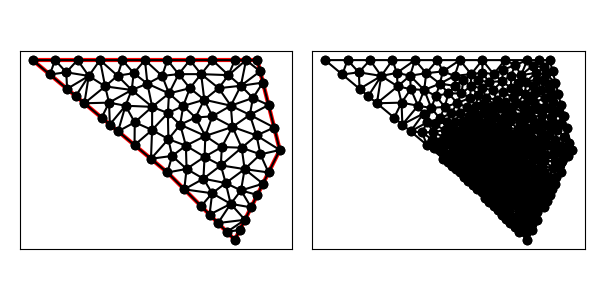

The table this chart was drawn from, first rows:
1.300000000000000000e+01, 1.200000000000000000e+01, 9.000000000000000000e+00, 1.200000000000000000e+01, 3.000000000000000000e+00, 1.200000000000000000e+01, 9.000000000000000000e+00, 7.000000000000000000e+00, 1.200000000000000000e+01, 4.000000000000000000e+00, 1.400000000000000000e+01, 8.000000000000000000e+00, 1.064062500000000000e+01, 1.023750000000000071e+01, 1.128125000000000000e+01, 1.075000000000000000e+01, 1.050000000000000000e+01, 1.137500000000000000e+01, 1.080729166666666607e+01, 1.078749999999999964e+01, 0.000000000000000000e+00, 1.168172095252786730e-01
1.300000000000000000e+01, 1.200000000000000000e+01, 9.000000000000000000e+00, 1.200000000000000000e+01, 3.000000000000000000e+00, 1.200000000000000000e+01, 9.000000000000000000e+00, 7.000000000000000000e+00, 1.200000000000000000e+01, 4.000000000000000000e+00, 1.400000000000000000e+01, 8.000000000000000000e+00, 1.050000000000000000e+01, 1.137500000000000000e+01, 1.100000000000000000e+01, 1.200000000000000000e+01, 1.000000000000000000e+01, 1.200000000000000000e+01, 1.050000000000000000e+01, 1.179166666666666607e+01, 1.000000000000000000e+00, 3.212002887432847675e-01
1.300000000000000000e+01, 1.200000000000000000e+01, 9.000000000000000000e+00, 1.200000000000000000e+01, 3.000000000000000000e+00, 1.200000000000000000e+01, 9.000000000000000000e+00, 7.000000000000000000e+00, 1.200000000000000000e+01, 4.000000000000000000e+00, 1.400000000000000000e+01, 8.000000000000000000e+00, 5.500000000000000000e+00, 1.129565333685049389e+01, 6.228278267910106081e+00, 1.083120206235584781e+01, 6.000000000000000000e+00, 1.200000000000000000e+01, 5.909426089303368990e+00, 1.137561846640211449e+01, 1.000000000000000000e+00, 5.000000000000000000e-01
1.300000000000000000e+01, 1.200000000000000000e+01, 9.000000000000000000e+00, 1.200000000000000000e+01, 3.000000000000000000e+00, 1.200000000000000000e+01, 9.000000000000000000e+00, 7.000000000000000000e+00, 1.200000000000000000e+01, 4.000000000000000000e+00, 1.400000000000000000e+01, 8.000000000000000000e+00, 1.313722569097959081e+01, 7.806387154510204596e+00, 1.350000000000000000e+01, 7.000000000000000000e+00, 1.400000000000000000e+01, 8.000000000000000000e+00, 1.354574189699319753e+01, 7.602129051503401236e+00, 0.000000000000000000e+00, 7.807564481244899657e-02
1.300000000000000000e+01, 1.200000000000000000e+01, 9.000000000000000000e+00, 1.200000000000000000e+01, 3.000000000000000000e+00, 1.200000000000000000e+01, 9.000000000000000000e+00, 7.000000000000000000e+00, 1.200000000000000000e+01, 4.000000000000000000e+00, 1.400000000000000000e+01, 8.000000000000000000e+00, 1.064062500000000000e+01, 1.023750000000000071e+01, 9.702770007576420497e+00, 9.960225874821496461e+00, 1.025034086864029170e+01, 9.445301739597887547e+00, 1.019791195873890466e+01, 9.881009204806462165e+00, 0.000000000000000000e+00, 8.515989779054551623e-02
1.300000000000000000e+01, 1.200000000000000000e+01, 9.000000000000000000e+00, 1.200000000000000000e+01, 3.000000000000000000e+00, 1.200000000000000000e+01, 9.000000000000000000e+00, 7.000000000000000000e+00, 1.200000000000000000e+01, 4.000000000000000000e+00, 1.400000000000000000e+01, 8.000000000000000000e+00, 1.128125000000000000e+01, 1.075000000000000000e+01, 1.226777096152700608e+01, 1.085810055297482890e+01, 1.171674319323875935e+01, 1.133123203888771258e+01, 1.175525471825525337e+01, 1.097977753062084538e+01, 0.000000000000000000e+00, 1.168172095252786730e-01
1.300000000000000000e+01, 1.200000000000000000e+01, 9.000000000000000000e+00, 1.200000000000000000e+01, 3.000000000000000000e+00, 1.200000000000000000e+01, 9.000000000000000000e+00, 7.000000000000000000e+00, 1.200000000000000000e+01, 4.000000000000000000e+00, 1.400000000000000000e+01, 8.000000000000000000e+00, 1.189578560414621755e+01, 9.027866819786467545e+00, 1.100000000000000000e+01, 9.500000000000000000e+00, 1.068698357171725632e+01, 8.625479816330724248e+00, 1.119425639195449129e+01, 9.051115545372397264e+00, 0.000000000000000000e+00, 7.357053784804336305e-02
1.300000000000000000e+01, 1.200000000000000000e+01, 9.000000000000000000e+00, 1.200000000000000000e+01, 3.000000000000000000e+00, 1.200000000000000000e+01, 9.000000000000000000e+00, 7.000000000000000000e+00, 1.200000000000000000e+01, 4.000000000000000000e+00, 1.400000000000000000e+01, 8.000000000000000000e+00, 9.500000000000000000e+00, 1.137500000000000000e+01, 1.000000000000000000e+01, 1.075000000000000000e+01, 1.050000000000000000e+01, 1.137500000000000000e+01, 1.000000000000000000e+01, 1.116666666666666607e+01, 0.000000000000000000e+00, 1.225658128150292209e-01
1.300000000000000000e+01, 1.200000000000000000e+01, 9.000000000000000000e+00, 1.200000000000000000e+01, 3.000000000000000000e+00, 1.200000000000000000e+01, 9.000000000000000000e+00, 7.000000000000000000e+00, 1.200000000000000000e+01, 4.000000000000000000e+00, 1.400000000000000000e+01, 8.000000000000000000e+00, 1.068698357171725632e+01, 8.625479816330724248e+00, 1.100000000000000000e+01, 9.500000000000000000e+00, 1.025034086864029170e+01, 9.445301739597887547e+00, 1.064577481345251719e+01, 9.190260518642871190e+00, 0.000000000000000000e+00, 7.357053784804336305e-02
1.300000000000000000e+01, 1.200000000000000000e+01, 9.000000000000000000e+00, 1.200000000000000000e+01, 3.000000000000000000e+00, 1.200000000000000000e+01, 9.000000000000000000e+00, 7.000000000000000000e+00, 1.200000000000000000e+01, 4.000000000000000000e+00, 1.400000000000000000e+01, 8.000000000000000000e+00, 1.171674319323875935e+01, 1.133123203888771258e+01, 1.050000000000000000e+01, 1.137500000000000000e+01, 1.128125000000000000e+01, 1.075000000000000000e+01, 1.116599773107958526e+01, 1.115207734629590419e+01, 0.000000000000000000e+00, 1.168172095252786730e-01
1.300000000000000000e+01, 1.200000000000000000e+01, 9.000000000000000000e+00, 1.200000000000000000e+01, 3.000000000000000000e+00, 1.200000000000000000e+01, 9.000000000000000000e+00, 7.000000000000000000e+00, 1.200000000000000000e+01, 4.000000000000000000e+00, 1.400000000000000000e+01, 8.000000000000000000e+00, 1.128125000000000000e+01, 1.075000000000000000e+01, 1.182103776193492450e+01, 9.971907128564641454e+00, 1.226777096152700608e+01, 1.085810055297482890e+01, 1.179001957448731019e+01, 1.052666922717982345e+01, 0.000000000000000000e+00, 1.133659848623968930e-01
1.300000000000000000e+01, 1.200000000000000000e+01, 9.000000000000000000e+00, 1.200000000000000000e+01, 3.000000000000000000e+00, 1.200000000000000000e+01, 9.000000000000000000e+00, 7.000000000000000000e+00, 1.200000000000000000e+01, 4.000000000000000000e+00, 1.400000000000000000e+01, 8.000000000000000000e+00, 9.042765737569450124e+00, 8.483751176745398581e+00, 9.821488188870018732e+00, 8.192725177814567772e+00, 9.569423392042832432e+00, 9.126974701811024104e+00, 9.477892439494100429e+00, 8.601150352123662302e+00, 0.000000000000000000e+00, 4.870030292138590594e-02
1.300000000000000000e+01, 1.200000000000000000e+01, 9.000000000000000000e+00, 1.200000000000000000e+01, 3.000000000000000000e+00, 1.200000000000000000e+01, 9.000000000000000000e+00, 7.000000000000000000e+00, 1.200000000000000000e+01, 4.000000000000000000e+00, 1.400000000000000000e+01, 8.000000000000000000e+00, 9.069943726584737576e+00, 1.051845498126779077e+01, 9.702770007576420497e+00, 9.960225874821496461e+00, 1.000000000000000000e+01, 1.075000000000000000e+01, 9.590904578053718765e+00, 1.040956028536309574e+01, 0.000000000000000000e+00, 1.085220070019042582e-01
1.300000000000000000e+01, 1.200000000000000000e+01, 9.000000000000000000e+00, 1.200000000000000000e+01, 3.000000000000000000e+00, 1.200000000000000000e+01, 9.000000000000000000e+00, 7.000000000000000000e+00, 1.200000000000000000e+01, 4.000000000000000000e+00, 1.400000000000000000e+01, 8.000000000000000000e+00, 1.000000000000000000e+01, 1.200000000000000000e+01, 9.000000000000000000e+00, 1.200000000000000000e+01, 9.500000000000000000e+00, 1.137500000000000000e+01, 9.500000000000000000e+00, 1.179166666666666607e+01, 1.000000000000000000e+00, 3.483787251532077245e-01
1.300000000000000000e+01, 1.200000000000000000e+01, 9.000000000000000000e+00, 1.200000000000000000e+01, 3.000000000000000000e+00, 1.200000000000000000e+01, 9.000000000000000000e+00, 7.000000000000000000e+00, 1.200000000000000000e+01, 4.000000000000000000e+00, 1.400000000000000000e+01, 8.000000000000000000e+00, 6.438774478590815420e+00, 9.134354601174321076e+00, 6.804663838792126995e+00, 8.829446801006561429e+00, 7.135135179400263539e+00, 9.969987442145658463e+00, 6.792857832261067763e+00, 9.311262948108847581e+00, 1.000000000000000000e+00, 3.573306418796586281e-01
1.300000000000000000e+01, 1.200000000000000000e+01, 9.000000000000000000e+00, 1.200000000000000000e+01, 3.000000000000000000e+00, 1.200000000000000000e+01, 9.000000000000000000e+00, 7.000000000000000000e+00, 1.200000000000000000e+01, 4.000000000000000000e+00, 1.400000000000000000e+01, 8.000000000000000000e+00, 9.069943726584737576e+00, 1.051845498126779077e+01, 9.500000000000000000e+00, 1.137500000000000000e+01, 8.763665839469442886e+00, 1.129843267157555431e+01, 9.111203188684728005e+00, 1.106396255094778347e+01, 0.000000000000000000e+00, 1.869439402229101654e-01
1.300000000000000000e+01, 1.200000000000000000e+01, 9.000000000000000000e+00, 1.200000000000000000e+01, 3.000000000000000000e+00, 1.200000000000000000e+01, 9.000000000000000000e+00, 7.000000000000000000e+00, 1.200000000000000000e+01, 4.000000000000000000e+00, 1.400000000000000000e+01, 8.000000000000000000e+00, 4.500000000000000000e+00, 1.145692509722800345e+01, 3.768221279597376405e+00, 1.135981560033551929e+01, 4.536442559194751922e+00, 1.071963120067104036e+01, 4.268221279597375961e+00, 1.117879063274485496e+01, 1.000000000000000000e+00, 5.000000000000000000e-01
1.300000000000000000e+01, 1.200000000000000000e+01, 9.000000000000000000e+00, 1.200000000000000000e+01, 3.000000000000000000e+00, 1.200000000000000000e+01, 9.000000000000000000e+00, 7.000000000000000000e+00, 1.200000000000000000e+01, 4.000000000000000000e+00, 1.400000000000000000e+01, 8.000000000000000000e+00, 8.321523533770932346e+00, 9.919718827016746232e+00, 9.069943726584737576e+00, 1.051845498126779077e+01, 8.109459012457483240e+00, 1.095193017629270749e+01, 8.500308757604384979e+00, 1.046336799485908209e+01, 0.000000000000000000e+00, 1.869439402229101654e-01
1.300000000000000000e+01, 1.200000000000000000e+01, 9.000000000000000000e+00, 1.200000000000000000e+01, 3.000000000000000000e+00, 1.200000000000000000e+01, 9.000000000000000000e+00, 7.000000000000000000e+00, 1.200000000000000000e+01, 4.000000000000000000e+00, 1.400000000000000000e+01, 8.000000000000000000e+00, 9.069943726584737576e+00, 1.051845498126779077e+01, 1.000000000000000000e+01, 1.075000000000000000e+01, 9.500000000000000000e+00, 1.137500000000000000e+01, 9.523314575528246451e+00, 1.088115166042259752e+01, 0.000000000000000000e+00, 1.225658128150292209e-01
1.300000000000000000e+01, 1.200000000000000000e+01, 9.000000000000000000e+00, 1.200000000000000000e+01, 3.000000000000000000e+00, 1.200000000000000000e+01, 9.000000000000000000e+00, 7.000000000000000000e+00, 1.200000000000000000e+01, 4.000000000000000000e+00, 1.400000000000000000e+01, 8.000000000000000000e+00, 7.411202701938869986e+00, 1.067041532021204375e+01, 8.109459012457483240e+00, 1.095193017629270749e+01, 7.500000000000000000e+00, 1.141802987948053882e+01, 7.673553904798784409e+00, 1.101345845866176454e+01, 0.000000000000000000e+00, 2.944685195650289522e-01
1.300000000000000000e+01, 1.200000000000000000e+01, 9.000000000000000000e+00, 1.200000000000000000e+01, 3.000000000000000000e+00, 1.200000000000000000e+01, 9.000000000000000000e+00, 7.000000000000000000e+00, 1.200000000000000000e+01, 4.000000000000000000e+00, 1.400000000000000000e+01, 8.000000000000000000e+00, 8.317585946306326861e+00, 8.890222649984082182e+00, 7.546144437742460909e+00, 9.232750310206565558e+00, 7.536442559194751922e+00, 8.219631200671040361e+00, 7.800057647747846268e+00, 8.780868053620563884e+00, 1.000000000000000000e+00, 1.491305131187512512e-01
1.300000000000000000e+01, 1.200000000000000000e+01, 9.000000000000000000e+00, 1.200000000000000000e+01, 3.000000000000000000e+00, 1.200000000000000000e+01, 9.000000000000000000e+00, 7.000000000000000000e+00, 1.200000000000000000e+01, 4.000000000000000000e+00, 1.400000000000000000e+01, 8.000000000000000000e+00, 8.763665839469442886e+00, 1.129843267157555431e+01, 9.500000000000000000e+00, 1.137500000000000000e+01, 9.000000000000000000e+00, 1.200000000000000000e+01, 9.087888613156481554e+00, 1.155781089052518418e+01, 1.000000000000000000e+00, 2.885507827067853026e-01
1.300000000000000000e+01, 1.200000000000000000e+01, 9.000000000000000000e+00, 1.200000000000000000e+01, 3.000000000000000000e+00, 1.200000000000000000e+01, 9.000000000000000000e+00, 7.000000000000000000e+00, 1.200000000000000000e+01, 4.000000000000000000e+00, 1.400000000000000000e+01, 8.000000000000000000e+00, 9.020883659913435437e+00, 9.642053887134364842e+00, 9.702770007576420497e+00, 9.960225874821496461e+00, 9.069943726584737576e+00, 1.051845498126779077e+01, 9.264532464691532354e+00, 1.004024491440788402e+01, 0.000000000000000000e+00, 1.085220070019042582e-01
1.300000000000000000e+01, 1.200000000000000000e+01, 9.000000000000000000e+00, 1.200000000000000000e+01, 3.000000000000000000e+00, 1.200000000000000000e+01, 9.000000000000000000e+00, 7.000000000000000000e+00, 1.200000000000000000e+01, 4.000000000000000000e+00, 1.400000000000000000e+01, 8.000000000000000000e+00, 9.020883659913435437e+00, 9.642053887134364842e+00, 8.321523533770932346e+00, 9.919718827016746232e+00, 8.317585946306326861e+00, 8.890222649984082182e+00, 8.553331046663563697e+00, 9.483998454711731085e+00, 0.000000000000000000e+00, 1.389304043127656263e-01
1.300000000000000000e+01, 1.200000000000000000e+01, 9.000000000000000000e+00, 1.200000000000000000e+01, 3.000000000000000000e+00, 1.200000000000000000e+01, 9.000000000000000000e+00, 7.000000000000000000e+00, 1.200000000000000000e+01, 4.000000000000000000e+00, 1.400000000000000000e+01, 8.000000000000000000e+00, 8.000000000000000000e+00, 1.200000000000000000e+01, 8.109459012457483240e+00, 1.095193017629270749e+01, 8.763665839469442886e+00, 1.129843267157555431e+01, 8.291041617308975376e+00, 1.141678761595608727e+01, 1.000000000000000000e+00, 2.885507827067853026e-01
1.300000000000000000e+01, 1.200000000000000000e+01, 9.000000000000000000e+00, 1.200000000000000000e+01, 3.000000000000000000e+00, 1.200000000000000000e+01, 9.000000000000000000e+00, 7.000000000000000000e+00, 1.200000000000000000e+01, 4.000000000000000000e+00, 1.400000000000000000e+01, 8.000000000000000000e+00, 1.068698357171725632e+01, 8.625479816330724248e+00, 9.569423392042832432e+00, 9.126974701811024104e+00, 9.821488188870018732e+00, 8.192725177814567772e+00, 1.002596505087670131e+01, 8.648393231985437524e+00, 0.000000000000000000e+00, 4.870030292138590594e-02
1.300000000000000000e+01, 1.200000000000000000e+01, 9.000000000000000000e+00, 1.200000000000000000e+01, 3.000000000000000000e+00, 1.200000000000000000e+01, 9.000000000000000000e+00, 7.000000000000000000e+00, 1.200000000000000000e+01, 4.000000000000000000e+00, 1.400000000000000000e+01, 8.000000000000000000e+00, 7.000000000000000000e+00, 1.200000000000000000e+01, 7.500000000000000000e+00, 1.141802987948053882e+01, 8.000000000000000000e+00, 1.200000000000000000e+01, 7.500000000000000000e+00, 1.180600995982684687e+01, 1.000000000000000000e+00, 4.371325941950606198e-01
1.300000000000000000e+01, 1.200000000000000000e+01, 9.000000000000000000e+00, 1.200000000000000000e+01, 3.000000000000000000e+00, 1.200000000000000000e+01, 9.000000000000000000e+00, 7.000000000000000000e+00, 1.200000000000000000e+01, 4.000000000000000000e+00, 1.400000000000000000e+01, 8.000000000000000000e+00, 8.109459012457483240e+00, 1.095193017629270749e+01, 8.000000000000000000e+00, 1.200000000000000000e+01, 7.500000000000000000e+00, 1.141802987948053882e+01, 7.869819670819161672e+00, 1.145665335192441603e+01, 1.000000000000000000e+00, 4.371325941950606198e-01
1.300000000000000000e+01, 1.200000000000000000e+01, 9.000000000000000000e+00, 1.200000000000000000e+01, 3.000000000000000000e+00, 1.200000000000000000e+01, 9.000000000000000000e+00, 7.000000000000000000e+00, 1.200000000000000000e+01, 4.000000000000000000e+00, 1.400000000000000000e+01, 8.000000000000000000e+00, 8.000000000000000000e+00, 1.200000000000000000e+01, 8.763665839469442886e+00, 1.129843267157555431e+01, 9.000000000000000000e+00, 1.200000000000000000e+01, 8.587888613156481554e+00, 1.176614422385851810e+01, 1.000000000000000000e+00, 2.885507827067853026e-01
1.300000000000000000e+01, 1.200000000000000000e+01, 9.000000000000000000e+00, 1.200000000000000000e+01, 3.000000000000000000e+00, 1.200000000000000000e+01, 9.000000000000000000e+00, 7.000000000000000000e+00, 1.200000000000000000e+01, 4.000000000000000000e+00, 1.400000000000000000e+01, 8.000000000000000000e+00, 9.069943726584737576e+00, 1.051845498126779077e+01, 8.763665839469442886e+00, 1.129843267157555431e+01, 8.109459012457483240e+00, 1.095193017629270749e+01, 8.647689526170553975e+00, 1.092293927637868478e+01, 0.000000000000000000e+00, 1.869439402229101654e-01
1.300000000000000000e+01, 1.200000000000000000e+01, 9.000000000000000000e+00, 1.200000000000000000e+01, 3.000000000000000000e+00, 1.200000000000000000e+01, 9.000000000000000000e+00, 7.000000000000000000e+00, 1.200000000000000000e+01, 4.000000000000000000e+00, 1.400000000000000000e+01, 8.000000000000000000e+00, 9.020883659913435437e+00, 9.642053887134364842e+00, 9.069943726584737576e+00, 1.051845498126779077e+01, 8.321523533770932346e+00, 9.919718827016746232e+00, 8.804116973423035120e+00, 1.002674256513963336e+01, 0.000000000000000000e+00, 1.389304043127656263e-01
1.300000000000000000e+01, 1.200000000000000000e+01, 9.000000000000000000e+00, 1.200000000000000000e+01, 3.000000000000000000e+00, 1.200000000000000000e+01, 9.000000000000000000e+00, 7.000000000000000000e+00, 1.200000000000000000e+01, 4.000000000000000000e+00, 1.400000000000000000e+01, 8.000000000000000000e+00, 1.025034086864029170e+01, 9.445301739597887547e+00, 9.702770007576420497e+00, 9.960225874821496461e+00, 9.569423392042832432e+00, 9.126974701811024104e+00, 9.840844756086514877e+00, 9.510834105410134853e+00, 0.000000000000000000e+00, 6.900938270992922063e-02
1.300000000000000000e+01, 1.200000000000000000e+01, 9.000000000000000000e+00, 1.200000000000000000e+01, 3.000000000000000000e+00, 1.200000000000000000e+01, 9.000000000000000000e+00, 7.000000000000000000e+00, 1.200000000000000000e+01, 4.000000000000000000e+00, 1.400000000000000000e+01, 8.000000000000000000e+00, 7.546144437742460909e+00, 9.232750310206565558e+00, 7.135135179400263539e+00, 9.969987442145658463e+00, 6.804663838792126995e+00, 8.829446801006561429e+00, 7.161981151978284110e+00, 9.344061517786261817e+00, 1.000000000000000000e+00, 2.360942888091239755e-01
1.300000000000000000e+01, 1.200000000000000000e+01, 9.000000000000000000e+00, 1.200000000000000000e+01, 3.000000000000000000e+00, 1.200000000000000000e+01, 9.000000000000000000e+00, 7.000000000000000000e+00, 1.200000000000000000e+01, 4.000000000000000000e+00, 1.400000000000000000e+01, 8.000000000000000000e+00, 9.569423392042832432e+00, 9.126974701811024104e+00, 9.702770007576420497e+00, 9.960225874821496461e+00, 9.020883659913435437e+00, 9.642053887134364842e+00, 9.431025686510897899e+00, 9.576418154588962395e+00, 0.000000000000000000e+00, 6.900938270992922063e-02
1.300000000000000000e+01, 1.200000000000000000e+01, 9.000000000000000000e+00, 1.200000000000000000e+01, 3.000000000000000000e+00, 1.200000000000000000e+01, 9.000000000000000000e+00, 7.000000000000000000e+00, 1.200000000000000000e+01, 4.000000000000000000e+00, 1.400000000000000000e+01, 8.000000000000000000e+00, 8.268221279597376849e+00, 7.609815600335519292e+00, 9.000000000000000000e+00, 7.000000000000000000e+00, 9.207250811498949972e+00, 7.736518369598237577e+00, 8.825157363698776791e+00, 7.448777989977918956e+00, 1.000000000000000000e+00, 3.000415318280959948e-02
1.300000000000000000e+01, 1.200000000000000000e+01, 9.000000000000000000e+00, 1.200000000000000000e+01, 3.000000000000000000e+00, 1.200000000000000000e+01, 9.000000000000000000e+00, 7.000000000000000000e+00, 1.200000000000000000e+01, 4.000000000000000000e+00, 1.400000000000000000e+01, 8.000000000000000000e+00, 9.020883659913435437e+00, 9.642053887134364842e+00, 8.317585946306326861e+00, 8.890222649984082182e+00, 9.042765737569450124e+00, 8.483751176745398581e+00, 8.793745114596402956e+00, 9.005342571287949127e+00, 0.000000000000000000e+00, 6.795758093112946874e-02
1.300000000000000000e+01, 1.200000000000000000e+01, 9.000000000000000000e+00, 1.200000000000000000e+01, 3.000000000000000000e+00, 1.200000000000000000e+01, 9.000000000000000000e+00, 7.000000000000000000e+00, 1.200000000000000000e+01, 4.000000000000000000e+00, 1.400000000000000000e+01, 8.000000000000000000e+00, 1.068698357171725632e+01, 8.625479816330724248e+00, 9.821488188870018732e+00, 8.192725177814567772e+00, 1.065267726982582275e+01, 7.697262215942560992e+00, 1.038704967680436653e+01, 8.171822403362616782e+00, 0.000000000000000000e+00, 4.870030292138590594e-02
1.300000000000000000e+01, 1.200000000000000000e+01, 9.000000000000000000e+00, 1.200000000000000000e+01, 3.000000000000000000e+00, 1.200000000000000000e+01, 9.000000000000000000e+00, 7.000000000000000000e+00, 1.200000000000000000e+01, 4.000000000000000000e+00, 1.400000000000000000e+01, 8.000000000000000000e+00, 1.025034086864029170e+01, 9.445301739597887547e+00, 1.100000000000000000e+01, 9.500000000000000000e+00, 1.064062500000000000e+01, 1.023750000000000071e+01, 1.063032195621343057e+01, 9.727600579865962160e+00, 0.000000000000000000e+00, 8.510492801963139009e-02
1.300000000000000000e+01, 1.200000000000000000e+01, 9.000000000000000000e+00, 1.200000000000000000e+01, 3.000000000000000000e+00, 1.200000000000000000e+01, 9.000000000000000000e+00, 7.000000000000000000e+00, 1.200000000000000000e+01, 4.000000000000000000e+00, 1.400000000000000000e+01, 8.000000000000000000e+00, 1.181533410080914592e+01, 5.603880115976259901e+00, 1.125000000000000000e+01, 4.750000000000000000e+00, 1.244721359549995832e+01, 4.894427190999915744e+00, 1.183751589876970201e+01, 5.082769102325392474e+00, 0.000000000000000000e+00, 6.116747915460869767e-02
1.300000000000000000e+01, 1.200000000000000000e+01, 9.000000000000000000e+00, 1.200000000000000000e+01, 3.000000000000000000e+00, 1.200000000000000000e+01, 9.000000000000000000e+00, 7.000000000000000000e+00, 1.200000000000000000e+01, 4.000000000000000000e+00, 1.400000000000000000e+01, 8.000000000000000000e+00, 1.189578560414621755e+01, 9.027866819786467545e+00, 1.068698357171725632e+01, 8.625479816330724248e+00, 1.142074890044801450e+01, 8.133617571202108820e+00, 1.133450602543716457e+01, 8.595654735773100796e+00, 0.000000000000000000e+00, 6.372188638557664542e-02
1.300000000000000000e+01, 1.200000000000000000e+01, 9.000000000000000000e+00, 1.200000000000000000e+01, 3.000000000000000000e+00, 1.200000000000000000e+01, 9.000000000000000000e+00, 7.000000000000000000e+00, 1.200000000000000000e+01, 4.000000000000000000e+00, 1.400000000000000000e+01, 8.000000000000000000e+00, 9.569423392042832432e+00, 9.126974701811024104e+00, 1.068698357171725632e+01, 8.625479816330724248e+00, 1.025034086864029170e+01, 9.445301739597887547e+00, 1.016891594413345956e+01, 9.065918752579877449e+00, 0.000000000000000000e+00, 6.900938270992922063e-02
1.300000000000000000e+01, 1.200000000000000000e+01, 9.000000000000000000e+00, 1.200000000000000000e+01, 3.000000000000000000e+00, 1.200000000000000000e+01, 9.000000000000000000e+00, 7.000000000000000000e+00, 1.200000000000000000e+01, 4.000000000000000000e+00, 1.400000000000000000e+01, 8.000000000000000000e+00, 1.142074890044801450e+01, 8.133617571202108820e+00, 1.068698357171725632e+01, 8.625479816330724248e+00, 1.065267726982582275e+01, 7.697262215942560992e+00, 1.092013658066369963e+01, 8.152119867825131649e+00, 0.000000000000000000e+00, 5.058879894014779721e-02
1.300000000000000000e+01, 1.200000000000000000e+01, 9.000000000000000000e+00, 1.200000000000000000e+01, 3.000000000000000000e+00, 1.200000000000000000e+01, 9.000000000000000000e+00, 7.000000000000000000e+00, 1.200000000000000000e+01, 4.000000000000000000e+00, 1.400000000000000000e+01, 8.000000000000000000e+00, 9.569423392042832432e+00, 9.126974701811024104e+00, 9.020883659913435437e+00, 9.642053887134364842e+00, 9.042765737569450124e+00, 8.483751176745398581e+00, 9.211024263175238147e+00, 9.084259921896929768e+00, 0.000000000000000000e+00, 6.795758093112946874e-02
1.300000000000000000e+01, 1.200000000000000000e+01, 9.000000000000000000e+00, 1.200000000000000000e+01, 3.000000000000000000e+00, 1.200000000000000000e+01, 9.000000000000000000e+00, 7.000000000000000000e+00, 1.200000000000000000e+01, 4.000000000000000000e+00, 1.400000000000000000e+01, 8.000000000000000000e+00, 9.821488188870018732e+00, 8.192725177814567772e+00, 9.207250811498949972e+00, 7.736518369598237577e+00, 9.852541813751360067e+00, 7.157519657164612248e+00, 9.627093604706777441e+00, 7.695587734859139495e+00, 0.000000000000000000e+00, 2.748997540772398288e-02
1.300000000000000000e+01, 1.200000000000000000e+01, 9.000000000000000000e+00, 1.200000000000000000e+01, 3.000000000000000000e+00, 1.200000000000000000e+01, 9.000000000000000000e+00, 7.000000000000000000e+00, 1.200000000000000000e+01, 4.000000000000000000e+00, 1.400000000000000000e+01, 8.000000000000000000e+00, 8.268221279597376849e+00, 7.609815600335519292e+00, 8.317585946306326861e+00, 8.890222649984082182e+00, 7.536442559194751922e+00, 8.219631200671040361e+00, 8.040749928366151877e+00, 8.239889816996880612e+00, 1.000000000000000000e+00, 1.491305131187512512e-01
1.300000000000000000e+01, 1.200000000000000000e+01, 9.000000000000000000e+00, 1.200000000000000000e+01, 3.000000000000000000e+00, 1.200000000000000000e+01, 9.000000000000000000e+00, 7.000000000000000000e+00, 1.200000000000000000e+01, 4.000000000000000000e+00, 1.400000000000000000e+01, 8.000000000000000000e+00, 1.099015159271238140e+01, 6.074697465804553609e+00, 1.181533410080914592e+01, 5.603880115976259901e+00, 1.159442213153272405e+01, 6.527889342336375300e+00, 1.146663594168474987e+01, 6.068822308039063529e+00, 0.000000000000000000e+00, 5.503735365822486764e-02
1.300000000000000000e+01, 1.200000000000000000e+01, 9.000000000000000000e+00, 1.200000000000000000e+01, 3.000000000000000000e+00, 1.200000000000000000e+01, 9.000000000000000000e+00, 7.000000000000000000e+00, 1.200000000000000000e+01, 4.000000000000000000e+00, 1.400000000000000000e+01, 8.000000000000000000e+00, 1.182103776193492450e+01, 9.971907128564641454e+00, 1.100000000000000000e+01, 9.500000000000000000e+00, 1.189578560414621755e+01, 9.027866819786467545e+00, 1.157227445536038068e+01, 9.499924649450369074e+00, 0.000000000000000000e+00, 8.510492801963139009e-02
1.300000000000000000e+01, 1.200000000000000000e+01, 9.000000000000000000e+00, 1.200000000000000000e+01, 3.000000000000000000e+00, 1.200000000000000000e+01, 9.000000000000000000e+00, 7.000000000000000000e+00, 1.200000000000000000e+01, 4.000000000000000000e+00, 1.400000000000000000e+01, 8.000000000000000000e+00, 9.750000000000000000e+00, 6.250000000000000000e+00, 1.060287282917684770e+01, 6.723188730475904151e+00, 9.852541813751360067e+00, 7.157519657164612248e+00, 1.006847154764273533e+01, 6.710236129213505762e+00, 0.000000000000000000e+00, 2.748997540772398288e-02
1.300000000000000000e+01, 1.200000000000000000e+01, 9.000000000000000000e+00, 1.200000000000000000e+01, 3.000000000000000000e+00, 1.200000000000000000e+01, 9.000000000000000000e+00, 7.000000000000000000e+00, 1.200000000000000000e+01, 4.000000000000000000e+00, 1.400000000000000000e+01, 8.000000000000000000e+00, 9.821488188870018732e+00, 8.192725177814567772e+00, 9.042765737569450124e+00, 8.483751176745398581e+00, 9.207250811498949972e+00, 7.736518369598237577e+00, 9.357168245979472943e+00, 8.137664908052734347e+00, 0.000000000000000000e+00, 3.000415318280959948e-02
1.300000000000000000e+01, 1.200000000000000000e+01, 9.000000000000000000e+00, 1.200000000000000000e+01, 3.000000000000000000e+00, 1.200000000000000000e+01, 9.000000000000000000e+00, 7.000000000000000000e+00, 1.200000000000000000e+01, 4.000000000000000000e+00, 1.400000000000000000e+01, 8.000000000000000000e+00, 8.317585946306326861e+00, 8.890222649984082182e+00, 8.268221279597376849e+00, 7.609815600335519292e+00, 9.042765737569450124e+00, 8.483751176745398581e+00, 8.542857654491051278e+00, 8.327929809021666685e+00, 1.000000000000000000e+00, 6.795758093112946874e-02
1.300000000000000000e+01, 1.200000000000000000e+01, 9.000000000000000000e+00, 1.200000000000000000e+01, 3.000000000000000000e+00, 1.200000000000000000e+01, 9.000000000000000000e+00, 7.000000000000000000e+00, 1.200000000000000000e+01, 4.000000000000000000e+00, 1.400000000000000000e+01, 8.000000000000000000e+00, 8.268221279597376849e+00, 7.609815600335519292e+00, 9.207250811498949972e+00, 7.736518369598237577e+00, 9.042765737569450124e+00, 8.483751176745398581e+00, 8.839412609555258982e+00, 7.943361715559717595e+00, 1.000000000000000000e+00, 3.000415318280959948e-02
1.300000000000000000e+01, 1.200000000000000000e+01, 9.000000000000000000e+00, 1.200000000000000000e+01, 3.000000000000000000e+00, 1.200000000000000000e+01, 9.000000000000000000e+00, 7.000000000000000000e+00, 1.200000000000000000e+01, 4.000000000000000000e+00, 1.400000000000000000e+01, 8.000000000000000000e+00, 1.137691338906195071e+01, 7.316620149470782764e+00, 1.230351474796207611e+01, 8.100991135707243274e+00, 1.142074890044801450e+01, 8.133617571202108820e+00, 1.170039234582401377e+01, 7.850409618793378286e+00, 0.000000000000000000e+00, 6.091344883201006699e-02
1.300000000000000000e+01, 1.200000000000000000e+01, 9.000000000000000000e+00, 1.200000000000000000e+01, 3.000000000000000000e+00, 1.200000000000000000e+01, 9.000000000000000000e+00, 7.000000000000000000e+00, 1.200000000000000000e+01, 4.000000000000000000e+00, 1.400000000000000000e+01, 8.000000000000000000e+00, 1.099015159271238140e+01, 6.074697465804553609e+00, 1.060287282917684770e+01, 6.723188730475904151e+00, 9.750000000000000000e+00, 6.250000000000000000e+00, 1.044767480729641029e+01, 6.349295398760152587e+00, 0.000000000000000000e+00, 4.163307050667982429e-02
1.300000000000000000e+01, 1.200000000000000000e+01, 9.000000000000000000e+00, 1.200000000000000000e+01, 3.000000000000000000e+00, 1.200000000000000000e+01, 9.000000000000000000e+00, 7.000000000000000000e+00, 1.200000000000000000e+01, 4.000000000000000000e+00, 1.400000000000000000e+01, 8.000000000000000000e+00, 9.852541813751360067e+00, 7.157519657164612248e+00, 9.207250811498949972e+00, 7.736518369598237577e+00, 9.000000000000000000e+00, 7.000000000000000000e+00, 9.353264208416769421e+00, 7.298012675587616904e+00, 1.000000000000000000e+00, 2.748997540772398288e-02
1.300000000000000000e+01, 1.200000000000000000e+01, 9.000000000000000000e+00, 1.200000000000000000e+01, 3.000000000000000000e+00, 1.200000000000000000e+01, 9.000000000000000000e+00, 7.000000000000000000e+00, 1.200000000000000000e+01, 4.000000000000000000e+00, 1.400000000000000000e+01, 8.000000000000000000e+00, 1.350000000000000000e+01, 1.000000000000000000e+01, 1.266757986663264468e+01, 9.563955822875266577e+00, 1.375000000000000000e+01, 9.000000000000000000e+00, 1.330585995554421430e+01, 9.521318607625088859e+00, 0.000000000000000000e+00, 9.273152833691090946e-02
1.300000000000000000e+01, 1.200000000000000000e+01, 9.000000000000000000e+00, 1.200000000000000000e+01, 3.000000000000000000e+00, 1.200000000000000000e+01, 9.000000000000000000e+00, 7.000000000000000000e+00, 1.200000000000000000e+01, 4.000000000000000000e+00, 1.400000000000000000e+01, 8.000000000000000000e+00, 1.137691338906195071e+01, 7.316620149470782764e+00, 1.159442213153272405e+01, 6.527889342336375300e+00, 1.243607976923936320e+01, 7.149164853243058282e+00, 1.180247176327801206e+01, 6.997891448350071819e+00, 0.000000000000000000e+00, 6.091344883201006699e-02
1.300000000000000000e+01, 1.200000000000000000e+01, 9.000000000000000000e+00, 1.200000000000000000e+01, 3.000000000000000000e+00, 1.200000000000000000e+01, 9.000000000000000000e+00, 7.000000000000000000e+00, 1.200000000000000000e+01, 4.000000000000000000e+00, 1.400000000000000000e+01, 8.000000000000000000e+00, 1.137691338906195071e+01, 7.316620149470782764e+00, 1.065267726982582275e+01, 7.697262215942560992e+00, 1.060287282917684770e+01, 6.723188730475904151e+00, 1.087748782935487490e+01, 7.245690365296415969e+00, 0.000000000000000000e+00, 4.326487780929048205e-02
1.300000000000000000e+01, 1.200000000000000000e+01, 9.000000000000000000e+00, 1.200000000000000000e+01, 3.000000000000000000e+00, 1.200000000000000000e+01, 9.000000000000000000e+00, 7.000000000000000000e+00, 1.200000000000000000e+01, 4.000000000000000000e+00, 1.400000000000000000e+01, 8.000000000000000000e+00, 1.137691338906195071e+01, 7.316620149470782764e+00, 1.142074890044801450e+01, 8.133617571202108820e+00, 1.065267726982582275e+01, 7.697262215942560992e+00, 1.115011318644526206e+01, 7.715833312205151451e+00, 0.000000000000000000e+00, 5.058879894014779721e-02
1.300000000000000000e+01, 1.200000000000000000e+01, 9.000000000000000000e+00, 1.200000000000000000e+01, 3.000000000000000000e+00, 1.200000000000000000e+01, 9.000000000000000000e+00, 7.000000000000000000e+00, 1.200000000000000000e+01, 4.000000000000000000e+00, 1.400000000000000000e+01, 8.000000000000000000e+00, 1.142074890044801450e+01, 8.133617571202108820e+00, 1.230351474796207611e+01, 8.100991135707243274e+00, 1.189578560414621755e+01, 9.027866819786467545e+00, 1.187334975085210154e+01, 8.420825175565273213e+00, 0.000000000000000000e+00, 6.372188638557664542e-02
1.300000000000000000e+01, 1.200000000000000000e+01, 9.000000000000000000e+00, 1.200000000000000000e+01, 3.000000000000000000e+00, 1.200000000000000000e+01, 9.000000000000000000e+00, 7.000000000000000000e+00, 1.200000000000000000e+01, 4.000000000000000000e+00, 1.400000000000000000e+01, 8.000000000000000000e+00, 9.852541813751360067e+00, 7.157519657164612248e+00, 1.065267726982582275e+01, 7.697262215942560992e+00, 9.821488188870018732e+00, 8.192725177814567772e+00, 1.010890242414906659e+01, 7.682502350307246708e+00, 0.000000000000000000e+00, 2.748997540772398288e-02
1.300000000000000000e+01, 1.200000000000000000e+01, 9.000000000000000000e+00, 1.200000000000000000e+01, 3.000000000000000000e+00, 1.200000000000000000e+01, 9.000000000000000000e+00, 7.000000000000000000e+00, 1.200000000000000000e+01, 4.000000000000000000e+00, 1.400000000000000000e+01, 8.000000000000000000e+00, 1.159442213153272405e+01, 6.527889342336375300e+00, 1.227392088972424489e+01, 6.201931379040294345e+00, 1.243607976923936320e+01, 7.149164853243058282e+00, 1.210147426349877797e+01, 6.626328524873241754e+00, 0.000000000000000000e+00, 6.165106724971874952e-02
... 70 more rows
